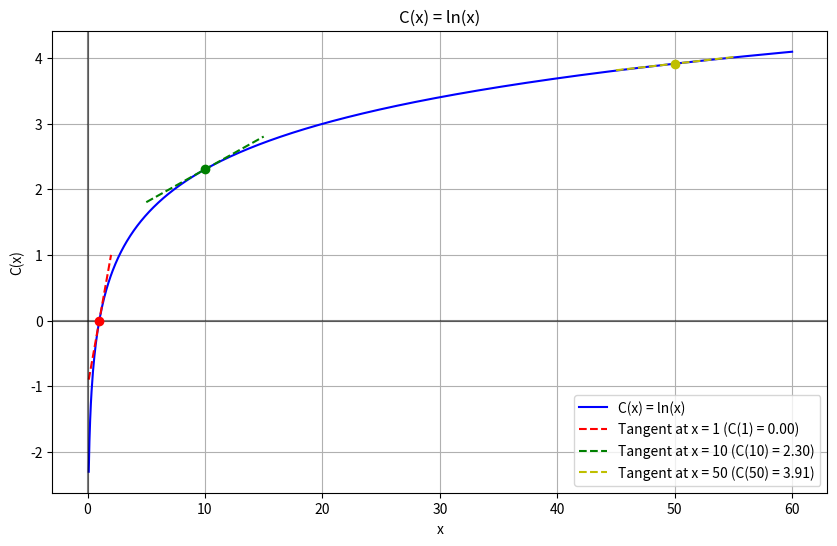
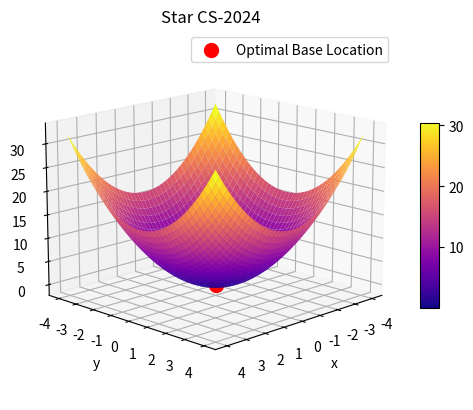

Recreate these plots in Python, in order.
# 1
import sympy as sym
s = sym.symbols('s')
t = ((s**2)/10) + 5
sol = sym.diff(t,s)
print(f"Rate of change {sol}")
lis = [20,55,99]
for x in lis:
    ans1 = float(sol.subs(s,x))
    print(f"Download time for a file of size {x} MB: {ans1:.2f} seconds")

# 2
import sympy as sym
import numpy as np
import matplotlib.pyplot as plt

x1 = sym.symbols('x')
c1 = sym.ln(x1)
dydx = sym.diff(c1,x1)

def tangent_line(x_point,slope,x_range):
    y_point = float(c1.subs(x1,x_point))
    b = y_point - slope * x_point
    return lambda x1: slope * x1 + b

sol1 = float(dydx.subs(x1,1))
sol2 = float(dydx.subs(x1,10))
sol3 = float(dydx.subs(x1,50))

x = np.linspace(0.1, 60, 1000)
c = np.log(x)

plt.figure(figsize=(10,6))
plt.plot(x,c,'-b',label='C(x) = ln(x)')

x_tan1 = np.linspace(0.1,2,100)
tan1 = tangent_line(1,sol1,x_tan1)
plt.plot(x_tan1,[tan1(i) for i in x_tan1],'r--',label = f'Tangent at x = 1 (C(1) = {float(c1.subs(x1,1)):.2f})')

x_tan2 = np.linspace(5,15,100)
tan2 = tangent_line(10,sol2,x_tan2)
plt.plot(x_tan2,[tan2(i) for i in x_tan2],'g--',label = f'Tangent at x = 10 (C(10) = {float(c1.subs(x1,10)):.2f})')

x_tan3 = np.linspace(45,55,100)
tan3 = tangent_line(50,sol3,x_tan3)
plt.plot(x_tan3,[tan3(i) for i in x_tan3],'y--',label = f'Tangent at x = 50 (C(50) = {float(c1.subs(x1,50)):.2f})')

plt.xlabel('x')
plt.ylabel('C(x)')
plt.title('C(x) = ln(x)')

plt.grid(True)
plt.axhline(y = 0,color = 'k',linestyle = '-',alpha = 0.5)
plt.axvline(x = 0,color = 'k',linestyle = '-',alpha = 0.5)

plt.plot([1],[float(c1.subs(x1,1))],'ro')
plt.plot([10],[float(c1.subs(x1,10))],'go')
plt.plot([50],[float(c1.subs(x1,50))],'yo')

plt.legend()

plt.show()

# 3
import matplotlib.pyplot as plt
from mpl_toolkits.mplot3d import Axes3D
import numpy as np
from matplotlib import cm

fig = plt.figure()
ax = fig.add_subplot(111,projection = '3d')

x = np.linspace(-4,4,41)
y = np.linspace(-4,4,41)
X,Y = np.meshgrid(x,y)
Z = (X**2 + Y**2)
ax.set_xlabel('x')
ax.set_ylabel('y')
ax.set_zlabel('z')
ax.set_title('Star CS-2024')

ax.set_xticks(np.arange(-4, 5, 1))
ax.set_yticks(np.arange(-4, 5, 1))

surf = ax.plot_surface(X,Y,Z,cmap='plasma', edgecolor='none')
fig.colorbar(surf, shrink=0.5, aspect=10)

min_idx = np.unravel_index(np.argmin(Z, axis=None), Z.shape)
min_x = X[min_idx]
min_y = Y[min_idx]
min_z = Z[min_idx]
ax.scatter(min_x, min_y, min_z, color='red', s=100, label="Optimal Base Location")
ax.legend()

ax.view_init(elev=15, azim=45)

plt.show()

# 4
import sympy as sym
x = sym.symbols('x')
y = x - sym.sqrt(x)
print(sym.diff(y,x))

# 5
import sympy as sym
x = sym.symbols('x')
y = sym.sqrt(x) * sym.ln(x)
print(sym.diff(y,x))

# 6
import sympy as sym
x = sym.symbols('x')
y = sym.sqrt(sym.sin(x))
print(sym.diff(y,x))
